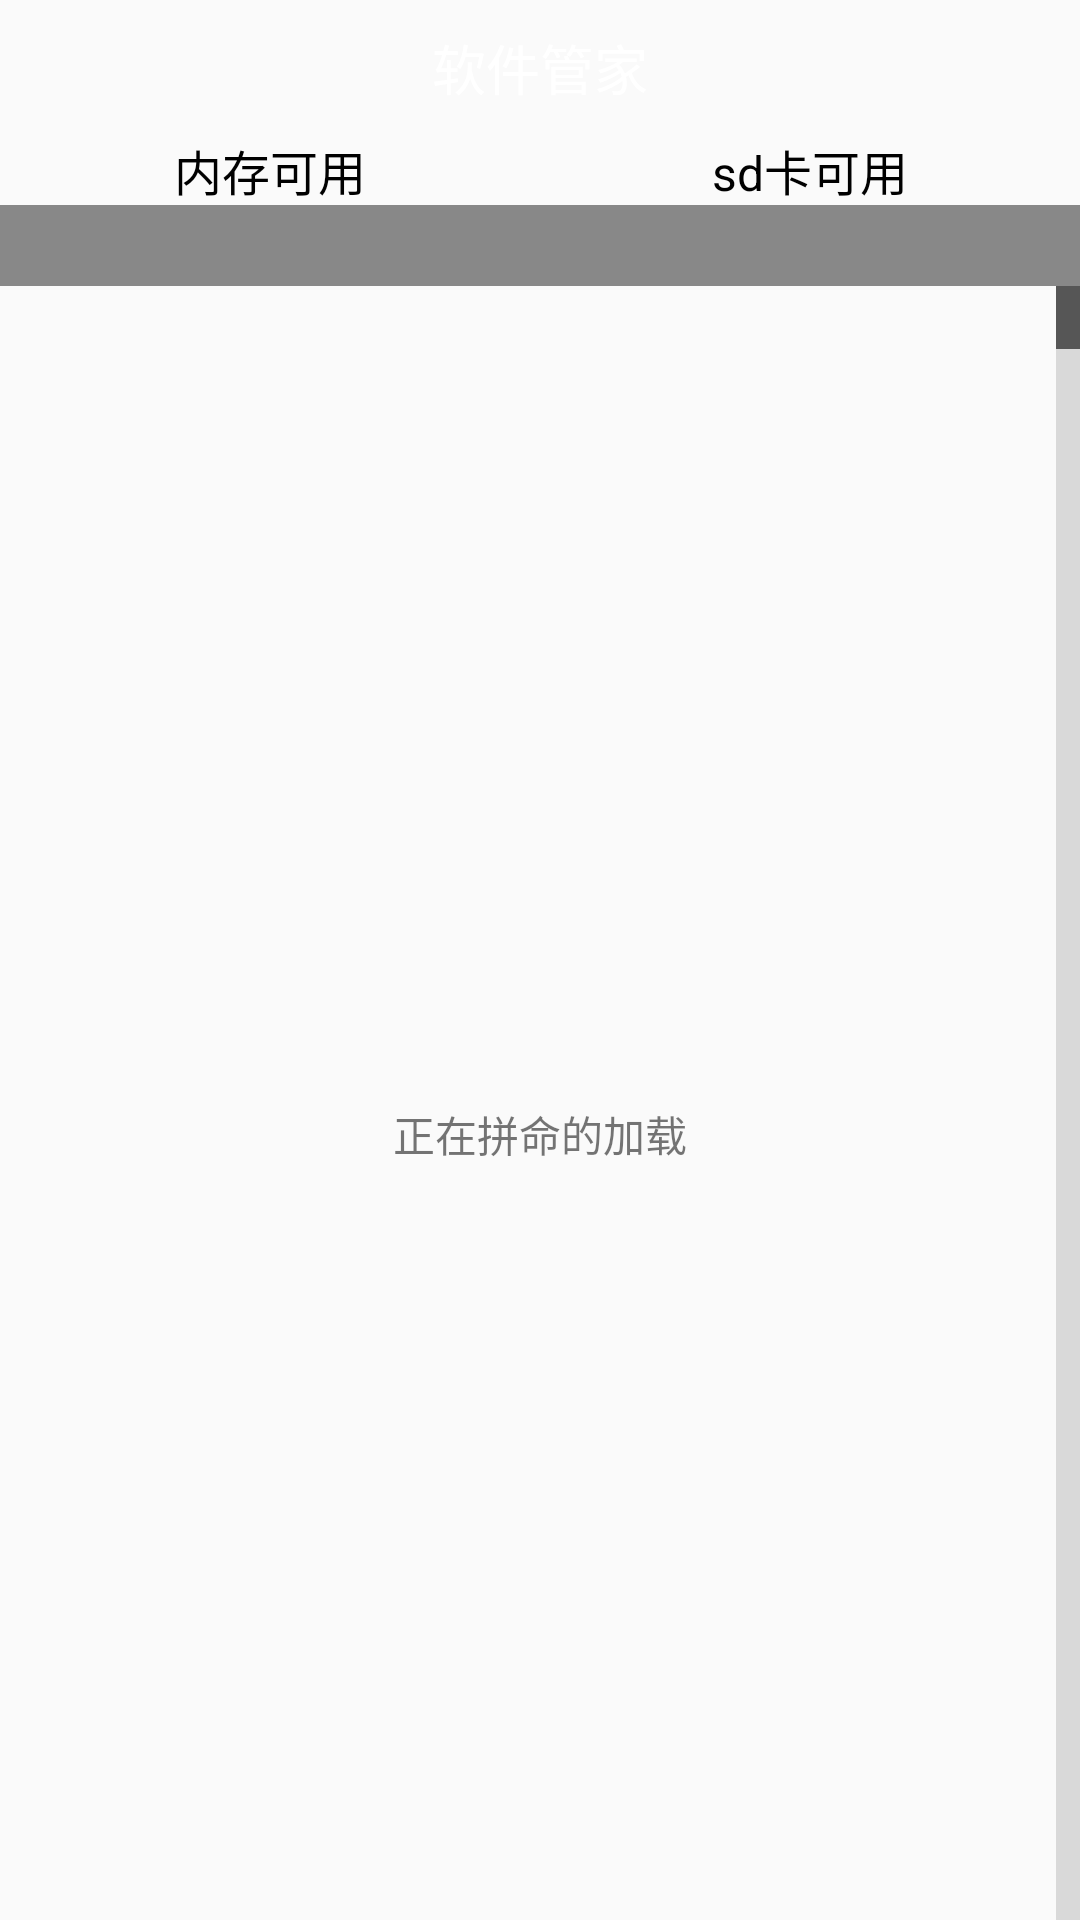

Reconstruct the res/layout file that produces this screen, plus the resources it refers to.
<!-- AndroidManifest.xml: application theme AppTheme -->
<!-- res/layout/activity_app_manager.xml -->
<?xml version="1.0" encoding="utf-8"?>
<LinearLayout xmlns:android="http://schemas.android.com/apk/res/android"
              android:orientation="vertical"
              android:layout_width="match_parent"
              android:layout_height="match_parent">
    <TextView
        style="@style/title_TextView"
        android:text="软件管家"
        />
    <LinearLayout
        android:layout_width="match_parent"
        android:layout_height="wrap_content">
        <TextView
            android:id="@+id/tv_dataSize"
            android:layout_width="0dp"
            android:layout_weight="1"
            android:text="内存可用"
            android:textSize="16sp"
            android:textColor="#000"
            android:gravity="center_horizontal"
            android:layout_height="wrap_content"/>
        <TextView
            android:id="@+id/tv_sdkSize"
            android:layout_width="0dp"
            android:layout_weight="1"
            android:text="sd卡可用"
            android:textSize="16sp"
            android:textColor="#000"
            android:gravity="center_horizontal"
            android:layout_height="wrap_content"/>
    </LinearLayout>

    <FrameLayout
        android:layout_width="match_parent"
        android:layout_height="match_parent">
        <ListView
            android:listSelector="@android:color/transparent"
            android:fastScrollEnabled="true"
            android:id="@+id/lv_app_manager"
            android:layout_width="match_parent"
            android:layout_height="match_parent"/>
        <LinearLayout
            android:id="@+id/ll_loading"
            android:layout_width="match_parent"
            android:layout_height="match_parent"
            android:gravity="center"
            android:orientation="vertical"
            >
            <ProgressBar
                android:layout_width="wrap_content"
                android:layout_height="wrap_content"/>
            <TextView
                android:layout_width="wrap_content"
                android:layout_height="wrap_content"
                android:text="正在拼命的加载"
                />
        </LinearLayout>
        <TextView
            android:clickable="true"
            android:id="@+id/tv_show_content"
            android:layout_width="match_parent"
            android:layout_height="wrap_content"
            android:textSize="20sp"
            android:background="#ff888888"
            android:textColor="#fff"
            />
    </FrameLayout>

</LinearLayout>
<!-- resources referenced by this layout -->
<resources>
  <style name="title_TextView">
          <item name="android:background">@drawable/blue_bkg</item>
          <item name="android:textColor">#fff</item>
          <item name="android:textSize">18sp</item>
          <item name="android:gravity">center</item>
          <item name="android:layout_width">match_parent</item>
          <item name="android:layout_height">45dp</item>
      </style>
  <style name="AppTheme" parent="Theme.AppCompat.Light.NoActionBar">
          
          <item name="colorPrimary">@color/colorPrimary</item>
          <item name="colorPrimaryDark">@color/colorPrimaryDark</item>
          <item name="colorAccent">@color/colorAccent</item>
      </style>
  <color name="colorPrimary">#3F51B5</color>
  <color name="colorPrimaryDark">#1a45a9</color>
  <color name="colorAccent">#FF4081</color>
</resources>
